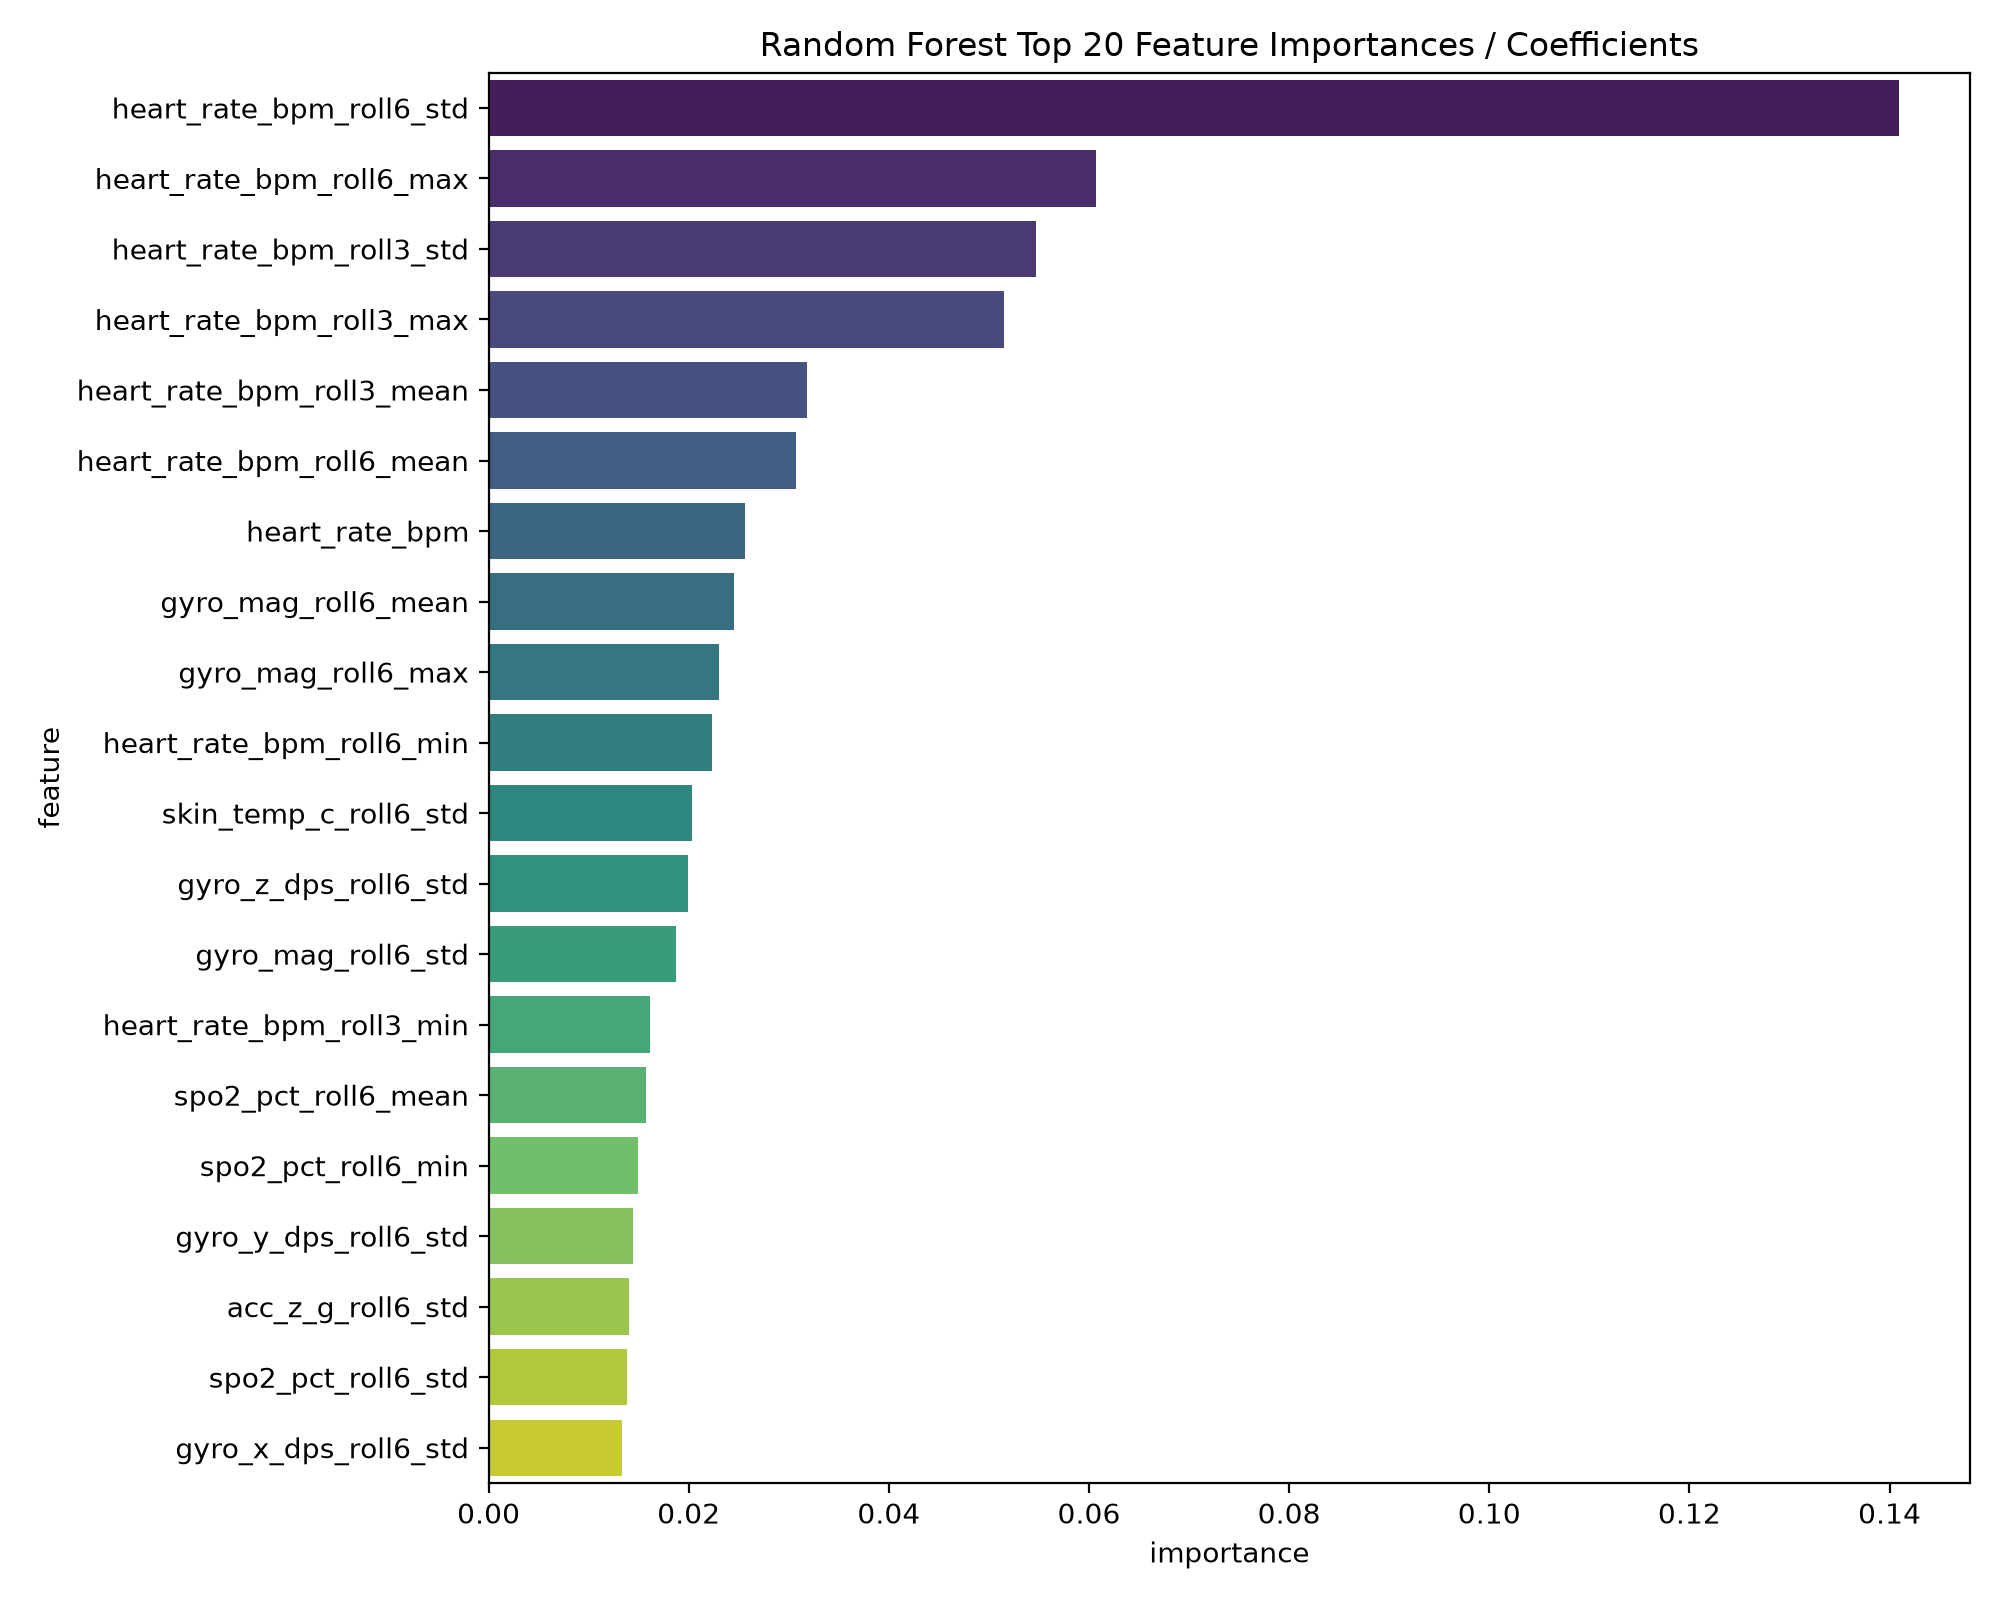

Source data for this figure (header and first rows):
feature, importance
heart_rate_bpm_roll6_std, 0.141
heart_rate_bpm_roll6_max, 0.06065
heart_rate_bpm_roll3_std, 0.05466
heart_rate_bpm_roll3_max, 0.05147
heart_rate_bpm_roll3_mean, 0.03183
heart_rate_bpm_roll6_mean, 0.03073
heart_rate_bpm, 0.02562
gyro_mag_roll6_mean, 0.02457
gyro_mag_roll6_max, 0.02303
heart_rate_bpm_roll6_min, 0.02229
skin_temp_c_roll6_std, 0.02028
gyro_z_dps_roll6_std, 0.0199
gyro_mag_roll6_std, 0.01875
heart_rate_bpm_roll3_min, 0.01609
spo2_pct_roll6_mean, 0.01578
spo2_pct_roll6_min, 0.01495
gyro_y_dps_roll6_std, 0.01439
acc_z_g_roll6_std, 0.01402
spo2_pct_roll6_std, 0.01382
gyro_x_dps_roll6_std, 0.01333
spo2_pct_roll3_mean, 0.01164
acc_y_g_roll6_std, 0.01125
acc_x_g_roll6_std, 0.01
spo2_pct_roll3_min, 0.01
skin_temp_c_roll6_mean, 0.009325
gyro_z_dps_roll3_std, 0.008524
gyro_mag_roll3_max, 0.008318
acc_mag_roll6_std, 0.008174
skin_temp_c_roll6_min, 0.008083
motion_intensity_roll6_std, 0.00807
skin_temp_c_roll6_max, 0.007884
skin_temp_c_roll3_mean, 0.007884
gyro_mag_roll3_std, 0.007688
gyro_mag_roll3_mean, 0.007518
motion_intensity_roll6_mean, 0.007291
skin_temp_c_roll3_min, 0.007111
skin_temp_c_roll3_max, 0.007081
spo2_pct_roll3_max, 0.007043
skin_temp_c_roll3_std, 0.006883
spo2_pct_roll6_max, 0.006805
skin_temp_c, 0.006784
gyro_x_dps_roll3_std, 0.00639
gyro_y_dps_roll3_std, 0.006141
spo2_pct, 0.006118
motion_intensity_roll6_max, 0.005844
motion_intensity_roll3_mean, 0.005338
spo2_pct_roll3_std, 0.004525
acc_mag_roll3_std, 0.004519
acc_z_g_roll6_min, 0.004236
gyro_x_dps_roll6_min, 0.004157
gyro_z_dps_roll6_max, 0.004026
acc_y_g_roll3_std, 0.003983
motion_intensity_roll3_std, 0.003913
gyro_z_dps_roll6_min, 0.003792
gyro_x_dps_roll6_max, 0.003552
gyro_mag_roll6_min, 0.003521
gyro_mag, 0.003455
acc_x_g_roll3_std, 0.00343
gyro_y_dps_roll6_min, 0.003299
acc_z_g_roll3_std, 0.003293
... 48 more rows
